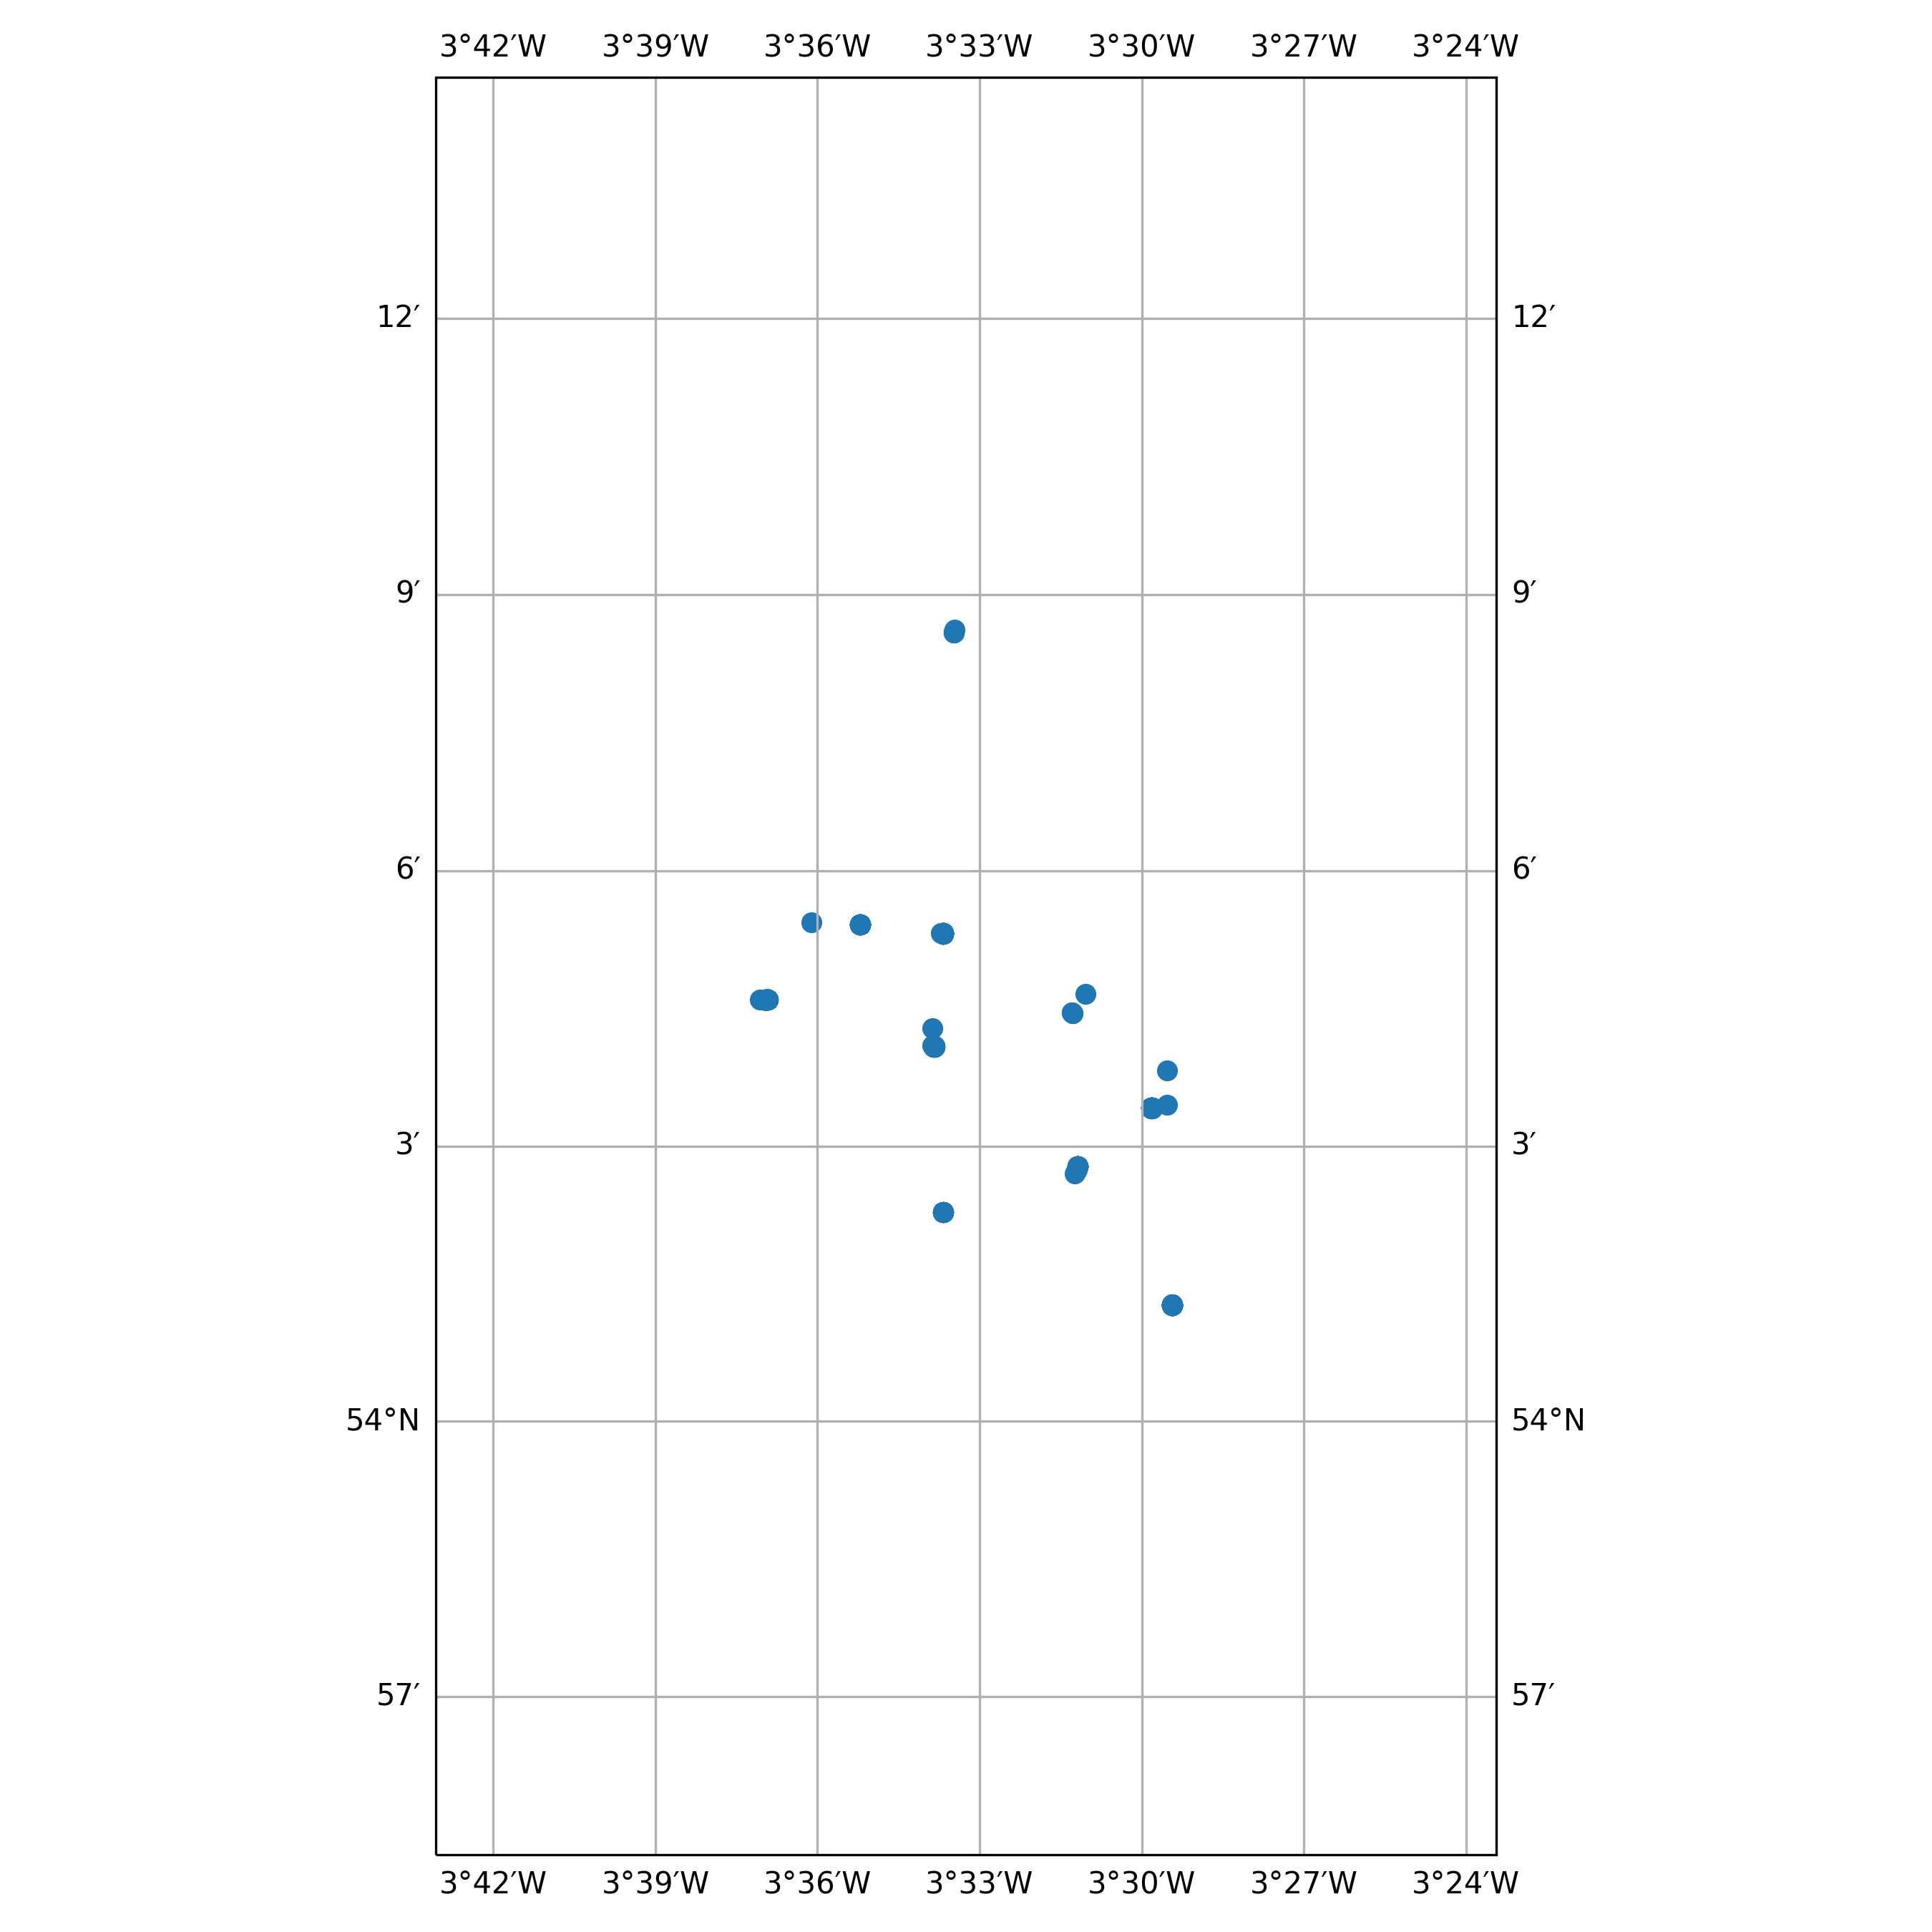

The table this chart was drawn from, first rows:
timestamp, epoch, latitude, longitude, speed, heading, course, status
2020-01-09 07:21:17+00:00, 1578554477, 54.06, -3.492, 0.0, 343.0, 126.0, 3
2020-01-09 09:18:15+00:00, 1578561495, 54.14, -3.558, 0.0, 300.0, 310.0, 3
2020-01-09 10:04:16+00:00, 1578564256, 54.14, -3.558, 0.0, 309.0, 310.0, 3
2020-01-09 11:07:56+00:00, 1578568076, 54.14, -3.558, 0.0, 309.0, 148.0, 3
2020-01-09 12:15:05+00:00, 1578572105, 54.14, -3.558, 0.0, 310.0, 148.0, 3
2020-01-09 13:00:06+00:00, 1578574806, 54.14, -3.558, 0.0, 309.0, 148.0, 3
2020-01-17 15:20:01+00:00, 1579274401, 54.06, -3.492, 0.0, 80.0, 333.0, 3
2020-01-17 16:06:02+00:00, 1579277162, 54.06, -3.497, 0.0, 75.0, 333.0, 3
2020-01-17 17:11:27+00:00, 1579281087, 54.06, -3.497, 0.0, 79.0, 333.0, 5
2020-01-17 18:13:46+00:00, 1579284826, 54.06, -3.497, 0.0, 79.0, 333.0, 5
2020-01-17 19:16:04+00:00, 1579288564, 54.06, -3.497, 0.0, 78.0, 144.0, 5
2020-01-17 20:18:22+00:00, 1579292302, 54.06, -3.497, 0.0, 79.0, 144.0, 5
2020-01-17 21:20:40+00:00, 1579296040, 54.06, -3.497, 0.0, 79.0, 144.0, 5
2020-01-17 22:02:12+00:00, 1579298532, 54.06, -3.497, 0.0, 79.0, 144.0, 5
2020-01-17 23:04:31+00:00, 1579302271, 54.06, -3.497, 0.0, 79.0, 144.0, 5
2020-01-18 00:06:48+00:00, 1579306008, 54.06, -3.497, 0.0, 79.0, 144.0, 5
2020-01-18 01:09:06+00:00, 1579309746, 54.06, -3.497, 0.0, 79.0, 144.0, 5
2020-01-18 02:11:25+00:00, 1579313485, 54.06, -3.497, 0.0, 79.0, 144.0, 5
2020-01-18 03:13:43+00:00, 1579317223, 54.06, -3.497, 0.0, 79.0, 144.0, 5
2020-01-18 04:16:01+00:00, 1579320961, 54.06, -3.497, 0.0, 80.0, 144.0, 5
2020-01-18 05:18:19+00:00, 1579324699, 54.06, -3.497, 0.0, 79.0, 144.0, 5
2020-01-18 06:20:37+00:00, 1579328437, 54.06, -3.497, 0.0, 79.0, 144.0, 5
2020-01-18 07:02:09+00:00, 1579330929, 54.06, -3.497, 0.0, 79.0, 144.0, 5
2020-01-18 08:04:27+00:00, 1579334667, 54.06, -3.497, 0.0, 79.0, 144.0, 5
2020-01-18 09:06:45+00:00, 1579338405, 54.06, -3.497, 0.0, 79.0, 144.0, 5
2020-01-18 10:09:03+00:00, 1579342143, 54.06, -3.497, 0.0, 79.0, 144.0, 5
2020-01-18 11:11:21+00:00, 1579345881, 54.06, -3.497, 0.0, 79.0, 144.0, 5
2020-01-18 12:13:39+00:00, 1579349619, 54.06, -3.497, 0.0, 79.0, 144.0, 5
2020-01-18 13:15:58+00:00, 1579353358, 54.06, -3.497, 0.0, 79.0, 144.0, 5
2020-01-18 14:18:16+00:00, 1579357096, 54.06, -3.497, 0.0, 79.0, 144.0, 5
2020-01-18 15:20:35+00:00, 1579360835, 54.06, -3.497, 0.0, 79.0, 144.0, 5
2020-01-18 16:02:07+00:00, 1579363327, 54.06, -3.497, 0.0, 79.0, 144.0, 5
2020-01-18 17:04:25+00:00, 1579367065, 54.06, -3.497, 0.0, 80.0, 144.0, 5
2020-01-18 18:06:43+00:00, 1579370803, 54.06, -3.497, 0.0, 79.0, 144.0, 5
2020-01-18 19:09:01+00:00, 1579374541, 54.06, -3.497, 0.0, 79.0, 144.0, 5
2020-01-18 20:11:19+00:00, 1579378279, 54.06, -3.497, 0.0, 79.0, 144.0, 5
2020-01-18 21:13:38+00:00, 1579382018, 54.06, -3.497, 0.0, 79.0, 144.0, 5
2020-01-18 22:15:56+00:00, 1579385756, 54.06, -3.497, 0.0, 79.0, 144.0, 5
2020-01-18 23:18:14+00:00, 1579389494, 54.06, -3.497, 0.0, 79.0, 144.0, 5
2020-01-19 00:20:32+00:00, 1579393232, 54.06, -3.497, 0.0, 78.0, 144.0, 5
2020-01-19 01:02:04+00:00, 1579395724, 54.06, -3.497, 0.0, 79.0, 144.0, 5
2020-01-19 02:04:22+00:00, 1579399462, 54.06, -3.497, 0.0, 79.0, 144.0, 5
2020-01-19 03:06:40+00:00, 1579403200, 54.06, -3.497, 0.0, 79.0, 144.0, 5
2020-01-19 04:08:59+00:00, 1579406939, 54.06, -3.497, 0.0, 79.0, 144.0, 5
2020-01-19 05:11:17+00:00, 1579410677, 54.06, -3.497, 0.0, 78.0, 144.0, 5
2020-01-19 06:13:35+00:00, 1579414415, 54.06, -3.497, 0.0, 79.0, 144.0, 5
2020-01-19 07:15:54+00:00, 1579418154, 54.06, -3.497, 0.0, 79.0, 144.0, 5
2020-01-19 08:18:12+00:00, 1579421892, 54.06, -3.497, 0.0, 79.0, 144.0, 5
2020-01-19 09:20:30+00:00, 1579425630, 54.06, -3.497, 0.0, 79.0, 144.0, 5
2020-01-19 10:02:02+00:00, 1579428122, 54.06, -3.497, 0.0, 79.0, 144.0, 5
2020-01-19 11:04:20+00:00, 1579431860, 54.06, -3.497, 0.0, 79.0, 144.0, 5
2020-01-19 12:06:38+00:00, 1579435598, 54.06, -3.497, 0.0, 79.0, 144.0, 5
2020-01-19 13:08:58+00:00, 1579439338, 54.06, -3.497, 0.0, 79.0, 144.0, 5
2020-01-19 14:11:17+00:00, 1579443077, 54.06, -3.497, 0.0, 78.0, 144.0, 5
2020-01-19 15:13:35+00:00, 1579446815, 54.06, -3.497, 0.0, 79.0, 144.0, 5
2020-01-19 16:15:54+00:00, 1579450554, 54.06, -3.497, 0.0, 79.0, 144.0, 5
2020-01-19 17:18:11+00:00, 1579454291, 54.06, -3.497, 0.0, 79.0, 144.0, 5
2020-01-19 18:20:30+00:00, 1579458030, 54.06, -3.497, 0.0, 79.0, 144.0, 5
2020-01-19 19:02:02+00:00, 1579460522, 54.06, -3.497, 0.0, 79.0, 144.0, 5
2020-01-19 20:04:21+00:00, 1579464261, 54.06, -3.497, 0.0, 79.0, 144.0, 5
... 439 more rows
